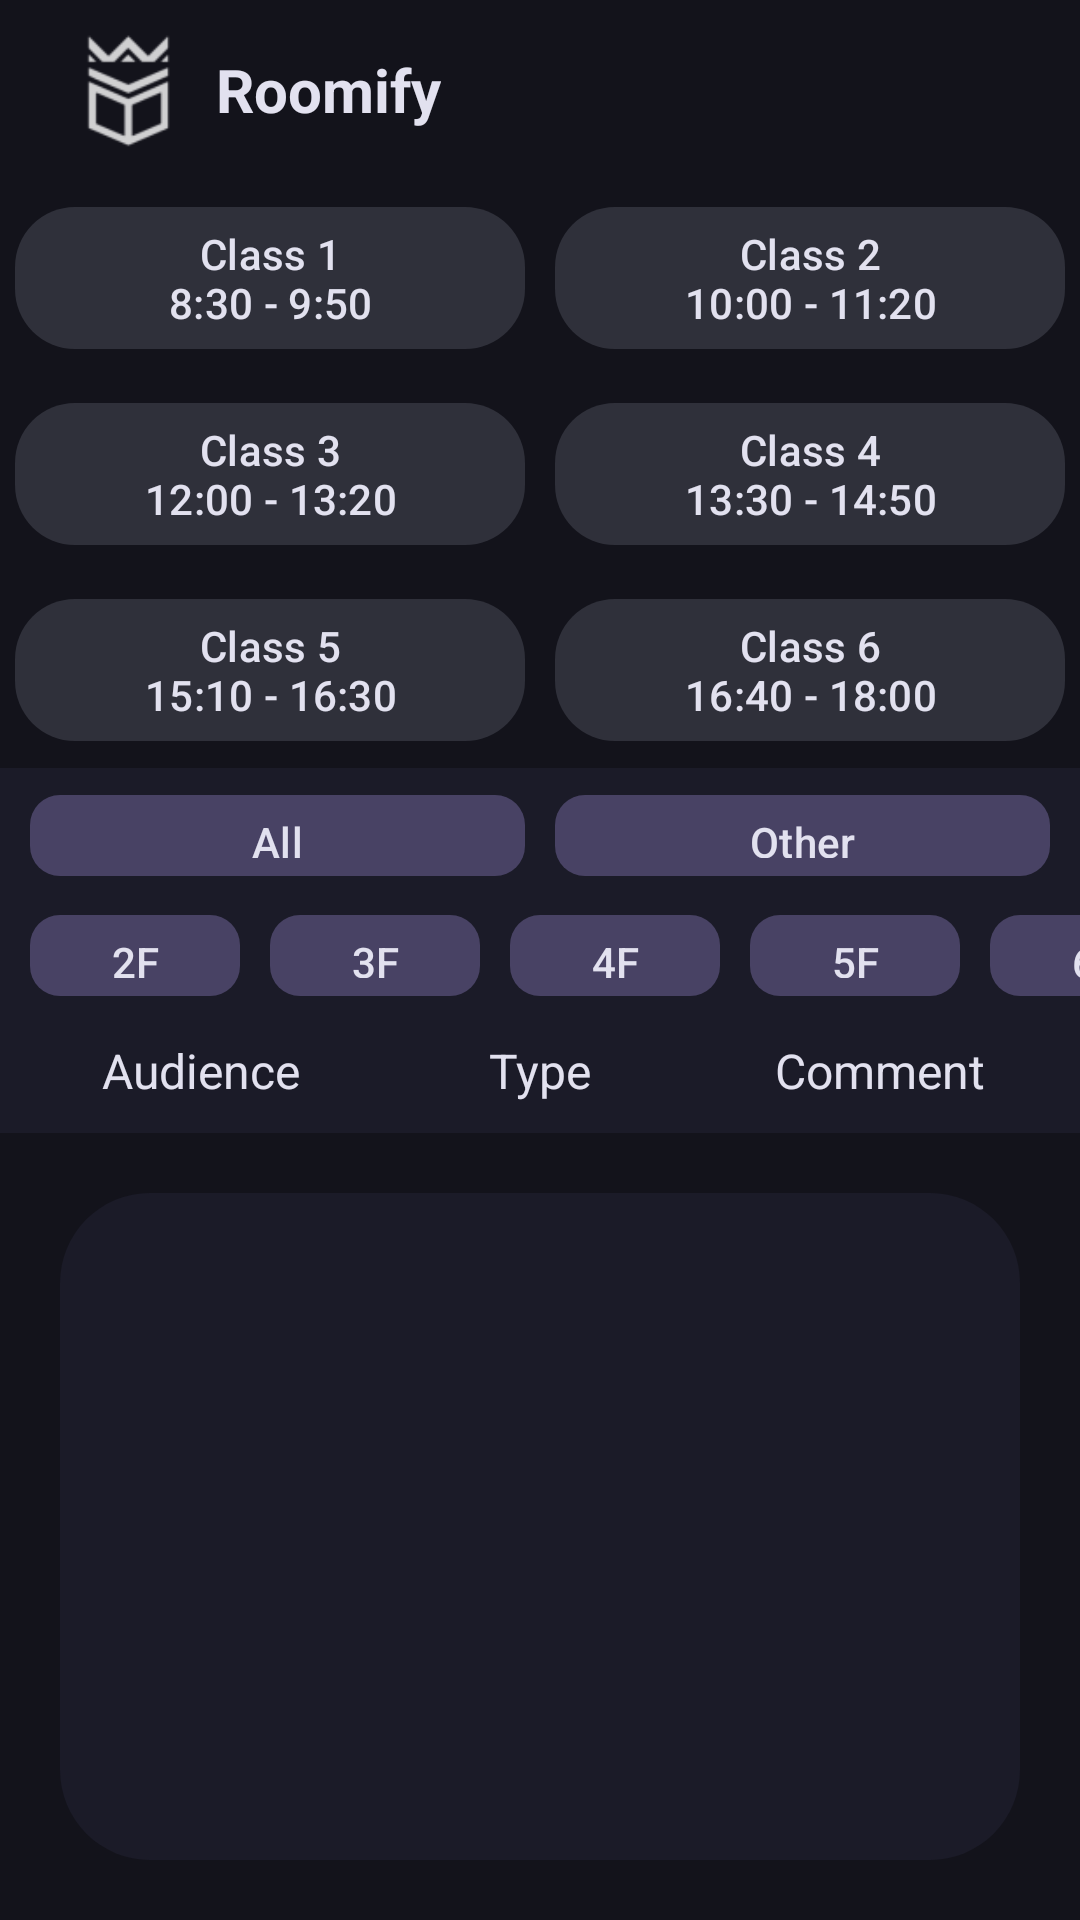

Write the Android layout XML for this screen, with the resource values it uses.
<!-- AndroidManifest.xml: application theme Theme.TestApp -->
<!-- res/layout/activity_main.xml -->
<?xml version="1.0" encoding="utf-8"?>
<LinearLayout xmlns:android="http://schemas.android.com/apk/res/android"
    xmlns:app="http://schemas.android.com/apk/res-auto"
    xmlns:tools="http://schemas.android.com/tools"
    android:layout_width="match_parent"
    android:layout_height="match_parent"
    android:orientation="vertical"
    android:background="@color/MainColor">

    <FrameLayout
        android:layout_width="match_parent"
        android:layout_height="wrap_content">
        <TextView
            android:id="@+id/noInternetTextView"
            android:layout_width="match_parent"
            android:layout_height="wrap_content"
            android:background="@color/noInternet"
            android:text="@string/no_internet"
            android:textColor="@android:color/white"
            android:gravity="center"
            android:visibility="gone"
            android:textSize="14sp" />
    </FrameLayout>


    <FrameLayout
        android:layout_width="match_parent"
        android:layout_height="wrap_content">
        <TextView
            android:id="@+id/apiErrorTextView"
            android:layout_width="match_parent"
            android:layout_height="wrap_content"
            android:background="@color/apiError"
            android:text="@string/api_failure"
            android:textColor="@android:color/white"
            android:gravity="center"
            android:visibility="gone"
            android:textSize="14sp" />
    </FrameLayout>

    <RelativeLayout
        android:id="@+id/header_back"
        android:layout_width="match_parent"
        android:layout_height="60dp"
        android:background="@color/MainColor">

        <ImageView
            android:id="@+id/logo"
            android:layout_width="70dp"
            android:layout_height="52dp"
            android:layout_centerVertical="true"
            android:padding="5dp"
            android:paddingStart="20dp"
            android:src="@drawable/ic_action_ukdlogo" />

        <TextView
            android:id="@+id/header"
            android:layout_width="wrap_content"
            android:layout_height="wrap_content"
            android:layout_centerVertical="true"
            android:layout_toEndOf="@id/logo"
            android:padding="2dp"
            android:text="@string/headerText"
            android:textSize="20sp"
            android:textStyle="bold"
            android:textColor="@color/textColors" />

        <TextView
            android:id="@+id/date"
            android:layout_width="131dp"
            android:layout_height="wrap_content"
            android:layout_alignParentEnd="true"
            android:layout_centerVertical="true"
            android:layout_marginStart="130dp"
            android:layout_toEndOf="@id/header"
            android:padding="2dp"
            android:paddingEnd="20dp"
            android:textColor="@color/textColors"
            android:textSize="16sp" />
    </RelativeLayout>


    <LinearLayout
        android:layout_width="match_parent"
        android:layout_height="wrap_content"
        android:orientation="horizontal"
        android:baselineAligned="false">

        <LinearLayout
            android:layout_width="0dp"
            android:layout_height="wrap_content"
            android:layout_weight="1"
            android:orientation="vertical">

            <com.google.android.material.button.MaterialButton
                android:id="@+id/button1"
                android:layout_width="match_parent"
                android:layout_height="wrap_content"
                android:layout_margin="5dp"
                app:backgroundTint="#2f303a"
                android:text="@string/clasess_1_n8_30_9_50"
                android:textColor="@color/textColors"
                app:rippleColor="@color/classButtonRippleColor"
                app:cornerRadius="20dp"
                />

            <com.google.android.material.button.MaterialButton
                android:id="@+id/button3"
                android:layout_width="match_parent"
                android:layout_height="wrap_content"
                android:text="@string/clasess_3_n12_00_13_20"
                android:textColor="@color/textColors"
                app:backgroundTint="#2f303a"
                app:rippleColor="@color/classButtonRippleColor"
                app:cornerRadius="20dp"
                android:layout_margin="5dp" />

            <com.google.android.material.button.MaterialButton
                android:id="@+id/button5"
                android:layout_width="match_parent"
                android:layout_height="wrap_content"
                android:text="@string/clasess_5_n15_10_16_30"
                android:textColor="@color/textColors"
                app:backgroundTint="#2f303a"
                app:rippleColor="@color/classButtonRippleColor"
                app:cornerRadius="20dp"
                android:layout_margin="5dp" />
        </LinearLayout>
        <LinearLayout
            android:layout_width="0dp"
            android:layout_height="wrap_content"
            android:layout_weight="1"
            android:orientation="vertical">

            <com.google.android.material.button.MaterialButton
                android:id="@+id/button2"
                android:layout_width="match_parent"
                android:layout_height="wrap_content"
                android:text="@string/clasess_2_n10_00_11_20"
                android:textColor="@color/textColors"
                app:backgroundTint="#2f303a"
                app:rippleColor="@color/classButtonRippleColor"
                app:cornerRadius="20dp"
                android:layout_margin="5dp"/>

            <com.google.android.material.button.MaterialButton
                android:id="@+id/button4"
                android:layout_width="match_parent"
                android:layout_height="wrap_content"
                android:text="@string/clasess_4_n13_30_14_50"
                android:textColor="@color/textColors"
                app:backgroundTint="#2f303a"
                app:rippleColor="@color/classButtonRippleColor"
                app:cornerRadius="20dp"
                android:layout_margin="5dp" />

            <com.google.android.material.button.MaterialButton
                android:id="@+id/button6"
                android:layout_width="match_parent"
                android:layout_height="wrap_content"
                android:text="@string/clasess_6_n16_40_18_00"
                android:textColor="@color/textColors"
                app:backgroundTint="#2f303a"
                app:rippleColor="@color/classButtonRippleColor"
                app:cornerRadius="20dp"
                android:layout_margin="5dp" />
        </LinearLayout>
    </LinearLayout>

    <LinearLayout
        android:layout_width="match_parent"
        android:layout_height="40dp"
        android:orientation="horizontal"
        android:paddingTop="5dp"
        android:gravity="center_vertical"
        android:background="#1b1b28">

        <com.google.android.material.button.MaterialButton
            android:id="@+id/button_all"
            android:layout_height="wrap_content"
            android:layout_width="0dp"
            android:layout_weight="1"
            android:text="@string/all"
            app:cornerRadius="10dp"
            android:textColor="@color/textColors"
            app:backgroundTint="@color/floorsButtonColor"
            app:rippleColor="@color/floorButtonRippleColor"
            android:layout_marginRight="10dp"
            android:layout_marginLeft="10dp"/>

        <com.google.android.material.button.MaterialButton
            android:id="@+id/button_other"
            android:layout_width="0dp"
            android:layout_height="wrap_content"
            android:layout_weight="1"
            android:text="@string/other"
            android:textColor="@color/textColors"
            app:cornerRadius="10dp"
            app:backgroundTint="@color/floorsButtonColor"
            app:rippleColor="@color/floorButtonRippleColor"
            android:layout_marginRight="10dp"/>
    </LinearLayout>

    <HorizontalScrollView
        android:layout_width="443dp"
        android:layout_height="wrap_content"
        android:scrollbars="none"
        android:background="#1b1b28">

        <LinearLayout
            android:layout_width="wrap_content"
            android:layout_height="40dp"
            android:gravity="center_vertical"
            android:orientation="horizontal"
            android:paddingTop="5dp">

            <com.google.android.material.button.MaterialButton
                android:id="@+id/button_2"
                android:layout_width="70dp"
                android:layout_height="wrap_content"
                android:layout_marginLeft="10dp"
                android:layout_marginRight="10dp"
                android:text="@string/_2f"
                android:textColor="@color/textColors"
                app:backgroundTint="@color/floorsButtonColor"
                app:cornerRadius="10dp"
                app:rippleColor="@color/floorButtonRippleColor" />

            <com.google.android.material.button.MaterialButton
                android:id="@+id/button_3"
                android:layout_width="70dp"
                android:layout_height="wrap_content"
                android:layout_marginRight="10dp"
                android:text="@string/_3f"
                android:textColor="@color/textColors"
                app:backgroundTint="@color/floorsButtonColor"
                app:cornerRadius="10dp"
                app:rippleColor="@color/floorButtonRippleColor" />

            <com.google.android.material.button.MaterialButton
                android:id="@+id/button_4"
                android:layout_width="70dp"
                android:layout_height="wrap_content"
                android:layout_marginRight="10dp"
                android:text="@string/_4f"
                android:textColor="@color/textColors"
                app:backgroundTint="@color/floorsButtonColor"
                app:cornerRadius="10dp"
                app:rippleColor="@color/floorButtonRippleColor" />

            <com.google.android.material.button.MaterialButton
                android:id="@+id/button_5"
                android:layout_width="70dp"
                android:layout_height="wrap_content"
                android:layout_marginRight="10dp"
                android:text="@string/_5f"
                android:textColor="@color/textColors"
                app:backgroundTint="@color/floorsButtonColor"
                app:cornerRadius="10dp"
                app:rippleColor="@color/floorButtonRippleColor" />

            <com.google.android.material.button.MaterialButton
                android:id="@+id/button_6"
                android:layout_width="70dp"
                android:layout_height="wrap_content"
                android:layout_marginRight="10dp"
                android:text="@string/_6f"
                android:textColor="@color/textColors"
                app:backgroundTint="@color/floorsButtonColor"
                app:cornerRadius="10dp"
                app:rippleColor="@color/floorButtonRippleColor" />
        </LinearLayout>
    </HorizontalScrollView>

    <include layout="@layout/room_header" />

    <androidx.recyclerview.widget.RecyclerView
        android:id="@+id/recyclerView"
        android:layout_width="match_parent"
        android:layout_height="match_parent"
        android:scrollbars="none"
        android:background="@drawable/rounded_corners"
        android:layout_margin="20dp"
        />
</LinearLayout>
<!-- res/layout/room_header.xml (included above) -->
<LinearLayout xmlns:android="http://schemas.android.com/apk/res/android"
    android:layout_width="match_parent"
    android:layout_height="wrap_content"
    android:orientation="vertical">

    <LinearLayout
        android:layout_width="match_parent"
        android:layout_height="wrap_content"
        android:orientation="horizontal"
        android:padding="10dp"
        android:gravity="center_vertical"
        android:background="#1b1b28">

        <TextView
            android:layout_width="0dp"
            android:layout_height="wrap_content"
            android:layout_weight="1"
            android:text="@string/audience"
            android:textSize="16sp"
            android:textColor="@color/textColors"
            android:gravity="center" />

        <TextView
            android:layout_width="0dp"
            android:layout_height="wrap_content"
            android:layout_weight="1"
            android:text="@string/type"
            android:textSize="16sp"
            android:textColor="@color/textColors"
            android:gravity="center" />

        <TextView
            android:layout_width="0dp"
            android:layout_height="wrap_content"
            android:layout_weight="1"
            android:text="@string/comment"
            android:textSize="16sp"
            android:textColor="@color/textColors"
            android:gravity="center" />
    </LinearLayout>
</LinearLayout>
<!-- resources referenced by this layout -->
<resources>
  <color name="MainColor">#13131b</color>
  <color name="apiError">#e51b1f</color>
  <color name="classButtonRippleColor">#6582FF</color>
  <color name="floorButtonRippleColor">#7B93FA</color>
  <color name="floorsButtonColor">#484264</color>
  <color name="noInternet">#f8c337</color>
  <color name="textColors">#e2e1ef</color>
  <!-- drawable ic_action_ukdlogo: png bitmap (drawable-hdpi, 884 bytes) -->
  <!-- drawable rounded_corners (drawable) -->
  <shape xmlns:android="http://schemas.android.com/apk/res/android">
      <solid android:color="#1b1b28"/>
      <corners android:radius="30dp"/>
  </shape>
  <string name="_2f">2F</string>
  <string name="_3f">3F</string>
  <string name="_4f">4F</string>
  <string name="_5f">5F</string>
  <string name="_6f">6F</string>
  <string name="all">All</string>
  <string name="api_failure">API failure</string>
  <string name="audience">Audience</string>
  <string name="clasess_1_n8_30_9_50">Class 1\n8:30 - 9:50</string>
  <string name="clasess_2_n10_00_11_20">Class 2\n10:00 - 11:20</string>
  <string name="clasess_3_n12_00_13_20">Class 3\n12:00 - 13:20</string>
  <string name="clasess_4_n13_30_14_50">Class 4\n13:30 - 14:50</string>
  <string name="clasess_5_n15_10_16_30">Class 5\n15:10 - 16:30</string>
  <string name="clasess_6_n16_40_18_00">Class 6\n16:40 - 18:00</string>
  <string name="comment">Comment</string>
  <string name="headerText">Roomify</string>
  <string name="no_internet">No internet</string>
  <string name="other">Other</string>
  <string name="type">Type</string>
  <style name="Theme.TestApp" parent="Base.Theme.TestApp" />
  <style name="Base.Theme.TestApp" parent="Theme.Material3.DayNight.NoActionBar">
      </style>
</resources>
